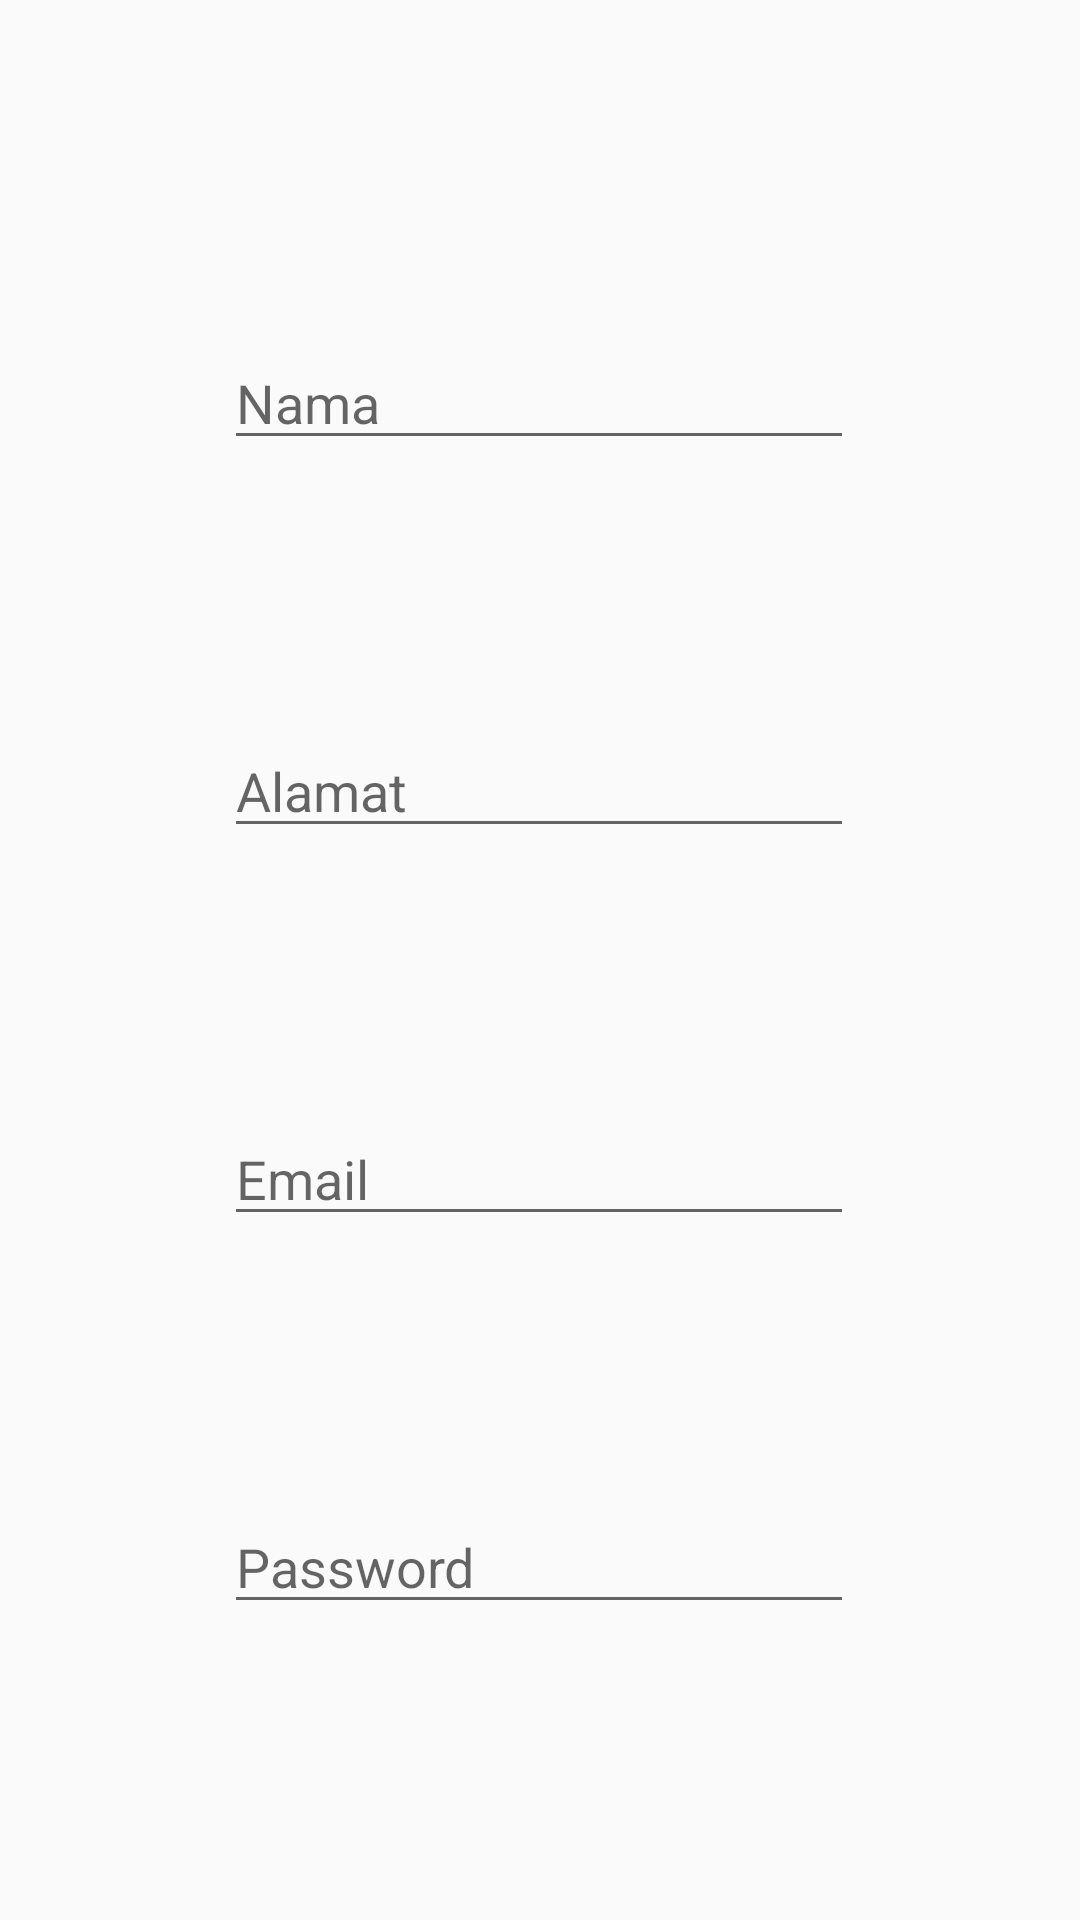

Android layout source for this screen:
<!-- AndroidManifest.xml: application theme Theme.Bank_Sampah -->
<!-- res/layout/activity_tambah_teman.xml -->
<?xml version="1.0" encoding="utf-8"?>
<androidx.constraintlayout.widget.ConstraintLayout xmlns:android="http://schemas.android.com/apk/res/android"
    xmlns:app="http://schemas.android.com/apk/res-auto"
    xmlns:tools="http://schemas.android.com/tools"
    android:layout_width="match_parent"
    android:layout_height="match_parent">

    <EditText
        android:id="@+id/edNama"
        android:layout_width="wrap_content"
        android:layout_height="wrap_content"
        android:layout_marginTop="112dp"
        android:ems="10"
        android:hint="Nama"
        android:inputType="textPersonName"
        app:layout_constraintEnd_toEndOf="parent"
        app:layout_constraintHorizontal_bias="0.498"
        app:layout_constraintStart_toStartOf="parent"
        app:layout_constraintTop_toTopOf="parent" />

    <EditText
        android:id="@+id/edAlamat"
        android:layout_width="wrap_content"
        android:layout_height="wrap_content"
        android:layout_marginTop="88dp"
        android:ems="10"
        android:hint="Alamat"
        android:inputType="text"
        app:layout_constraintEnd_toEndOf="@id/edNama"
        app:layout_constraintHorizontal_bias="0.0"
        app:layout_constraintStart_toStartOf="@id/edNama"
        app:layout_constraintTop_toBottomOf="@+id/edNama" />

    <EditText
        android:id="@+id/edEmail"
        android:layout_width="wrap_content"
        android:layout_height="wrap_content"
        android:layout_marginTop="88dp"
        android:ems="10"
        android:hint="Email"
        android:inputType="textEmailAddress"
        app:layout_constraintEnd_toEndOf="@id/edAlamat"
        app:layout_constraintHorizontal_bias="0.0"
        app:layout_constraintStart_toStartOf="@id/edAlamat"
        app:layout_constraintTop_toBottomOf="@+id/edAlamat" />

    <EditText
        android:id="@+id/edPassword"
        android:layout_width="wrap_content"
        android:layout_height="wrap_content"
        android:layout_marginTop="88dp"
        android:ems="10"
        android:hint="Password"
        android:inputType="textPassword"
        app:layout_constraintEnd_toEndOf="@id/edEmail"
        app:layout_constraintHorizontal_bias="0.0"
        app:layout_constraintStart_toStartOf="@id/edEmail"
        app:layout_constraintTop_toBottomOf="@+id/edEmail" />

    <Button
        android:id="@+id/btnSimpan"
        android:layout_width="wrap_content"
        android:layout_height="wrap_content"
        android:layout_marginBottom="152dp"
        android:text="Simpan"
        app:layout_constraintBottom_toBottomOf="parent"
        app:layout_constraintEnd_toEndOf="@id/edPassword"
        app:layout_constraintStart_toStartOf="@id/edPassword"
        app:layout_constraintTop_toBottomOf="@+id/edPassword" />
</androidx.constraintlayout.widget.ConstraintLayout>
<!-- resources referenced by this layout -->
<resources>
  <style name="Theme.Bank_Sampah" parent="Theme.AppCompat.Light.NoActionBar">
          
          <item name="colorPrimary">@color/purple_500</item>
          <item name="colorPrimaryVariant">@color/purple_700</item>
          <item name="colorOnPrimary">@color/white</item>
          
          <item name="colorSecondary">@color/teal_200</item>
          <item name="colorSecondaryVariant">@color/teal_700</item>
          <item name="colorOnSecondary">@color/black</item>
      </style>
  <color name="purple_500">#FF6200EE</color>
  <color name="purple_700">#FF3700B3</color>
  <color name="white">#FFFFFFFF</color>
  <color name="teal_200">#FF03DAC5</color>
  <color name="teal_700">#FF018786</color>
  <color name="black">#FF000000</color>
</resources>
